4-way image classification set "crackdata" from GitHub (TianjieZhang1993/RCCD); label vocabulary: alligator cracking, block cracks, longitudinal cracks, transverse cracks.

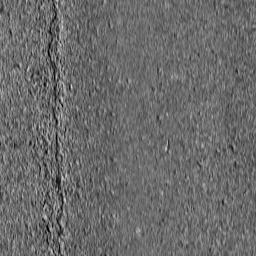
Label: longitudinal cracks

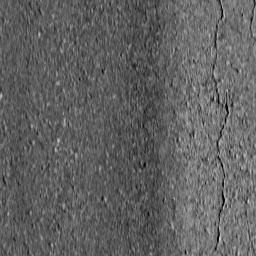
Label: longitudinal cracks

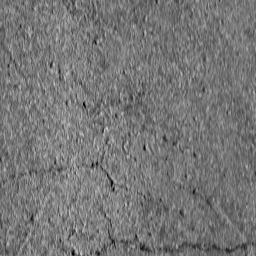
Label: transverse cracks

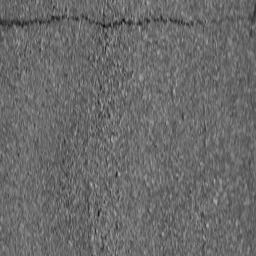
Label: transverse cracks

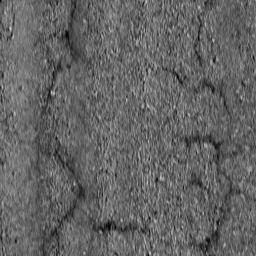
Label: block cracks

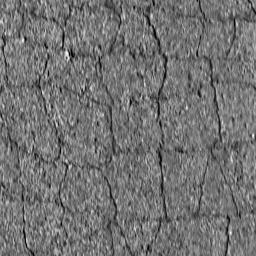
Label: alligator cracking
